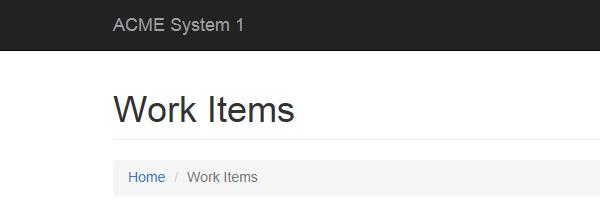
Task: Robotic Enterprise Framework
Workflow: System1_NavigateToDashboard

Step 1: Attach Browser 'iexplore.exe ACME' in window 'ACME System 1 - Work Items'
